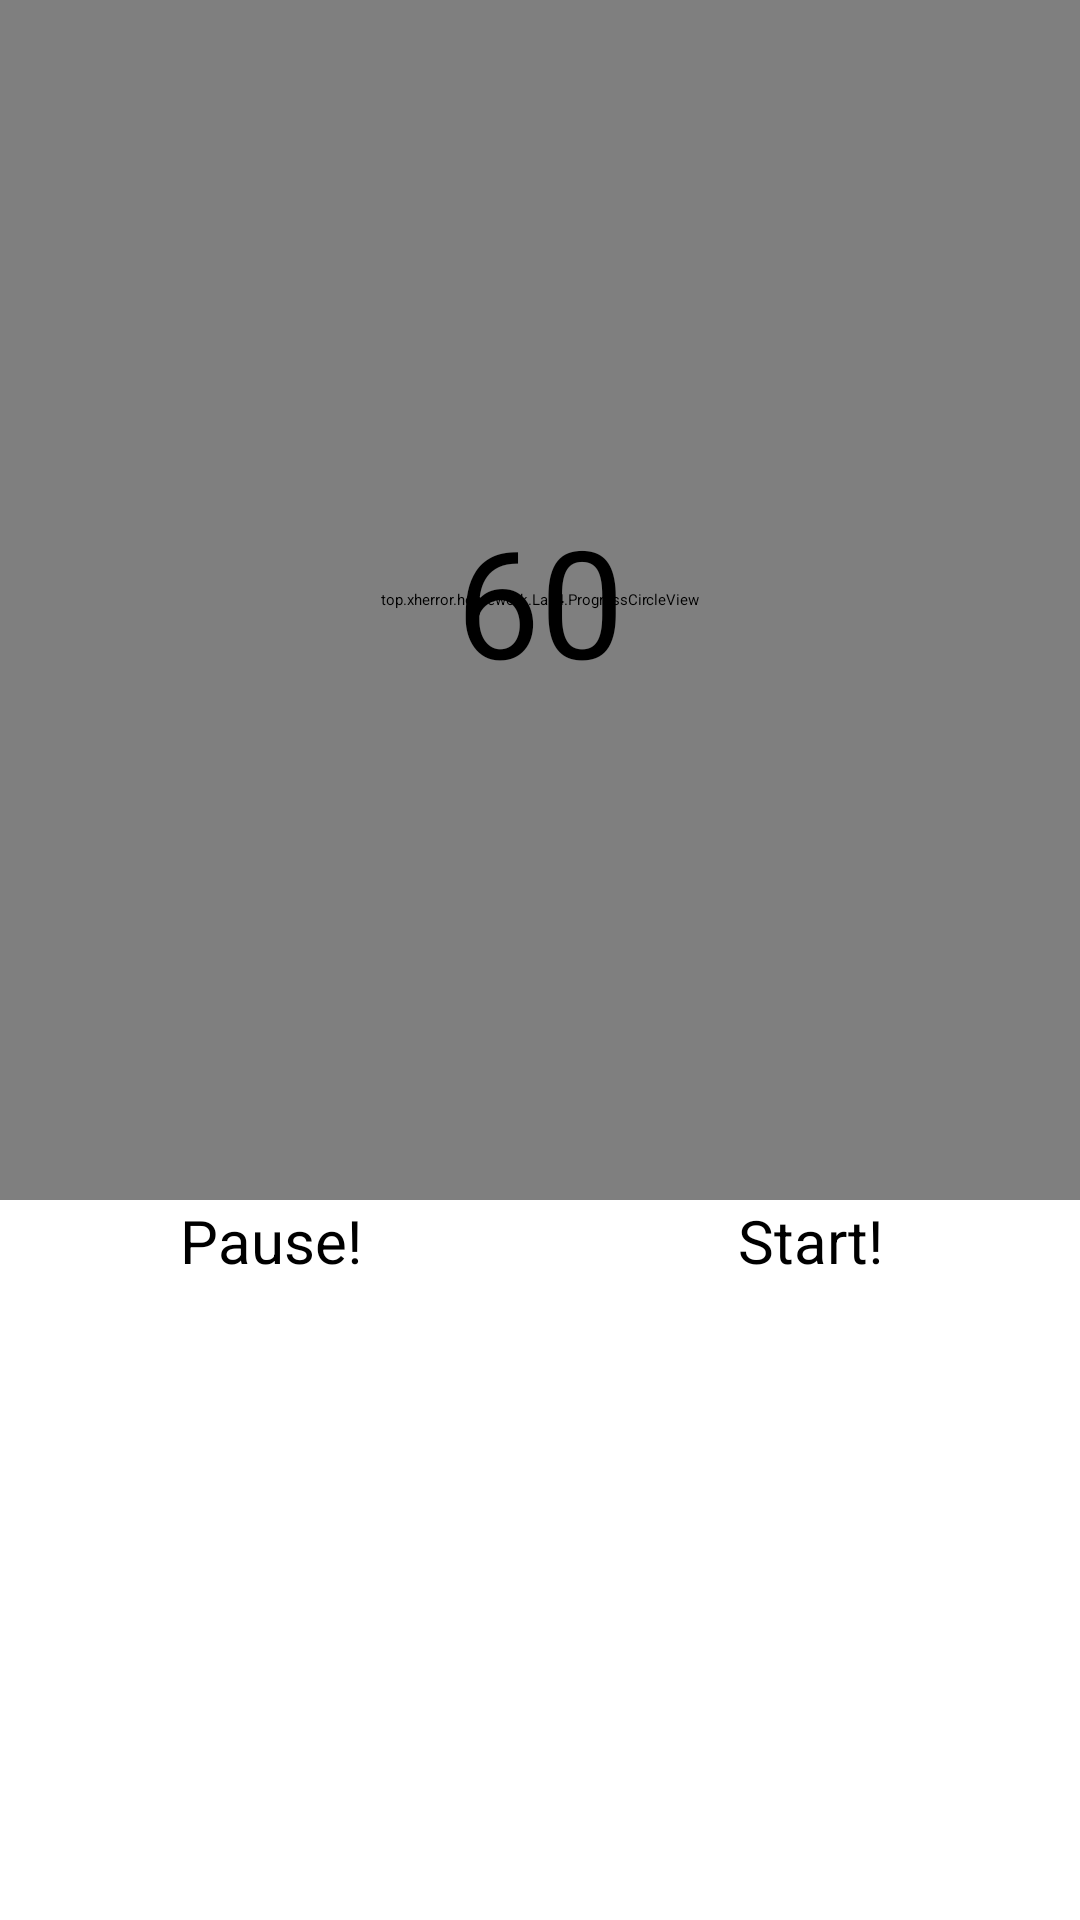

Android layout source for this screen:
<!-- AndroidManifest.xml: application theme Theme.MyApplication -->
<!-- res/layout/activity_lab4.xml -->
<?xml version="1.0" encoding="utf-8"?>
<LinearLayout xmlns:android="http://schemas.android.com/apk/res/android"
    xmlns:app="http://schemas.android.com/apk/res-auto"
    xmlns:tools="http://schemas.android.com/tools"
    android:layout_width="match_parent"
    android:layout_height="match_parent"
    android:orientation="vertical"
    tools:context=".Lab4.Lab4Activity">

    <FrameLayout
        android:layout_width="match_parent"
        android:layout_height="wrap_content">

        <top.xherror.homework.Lab4.ProgressCircleView
            android:id="@+id/progressCircleView"
            android:layout_width="match_parent"
            android:layout_height="400dp"
            app:radius="100dp"/>

        <TextView
            android:id="@+id/showTime"
            android:layout_width="wrap_content"
            android:layout_height="wrap_content"
            android:layout_gravity="center"
            android:text="60"
            android:textSize="50dp" />

    </FrameLayout>



    <LinearLayout
        android:layout_width="match_parent"
        android:layout_height="wrap_content"
        android:orientation="horizontal">

        <TextView
            android:id="@+id/resumePauseButton"
            android:layout_width="0dp"
            android:layout_weight="1"
            android:layout_height="wrap_content"
            android:gravity="center"
            android:textSize="20dp"
            android:text="Pause!"/>

        <TextView
            android:id="@+id/startCancelButton"
            android:layout_width="0dp"
            android:layout_weight="1"
            android:layout_height="wrap_content"
            android:gravity="center"
            android:textSize="20dp"
            android:text="Start!"/>

    </LinearLayout>



</LinearLayout>
<!-- resources referenced by this layout -->
<resources>

</resources>
